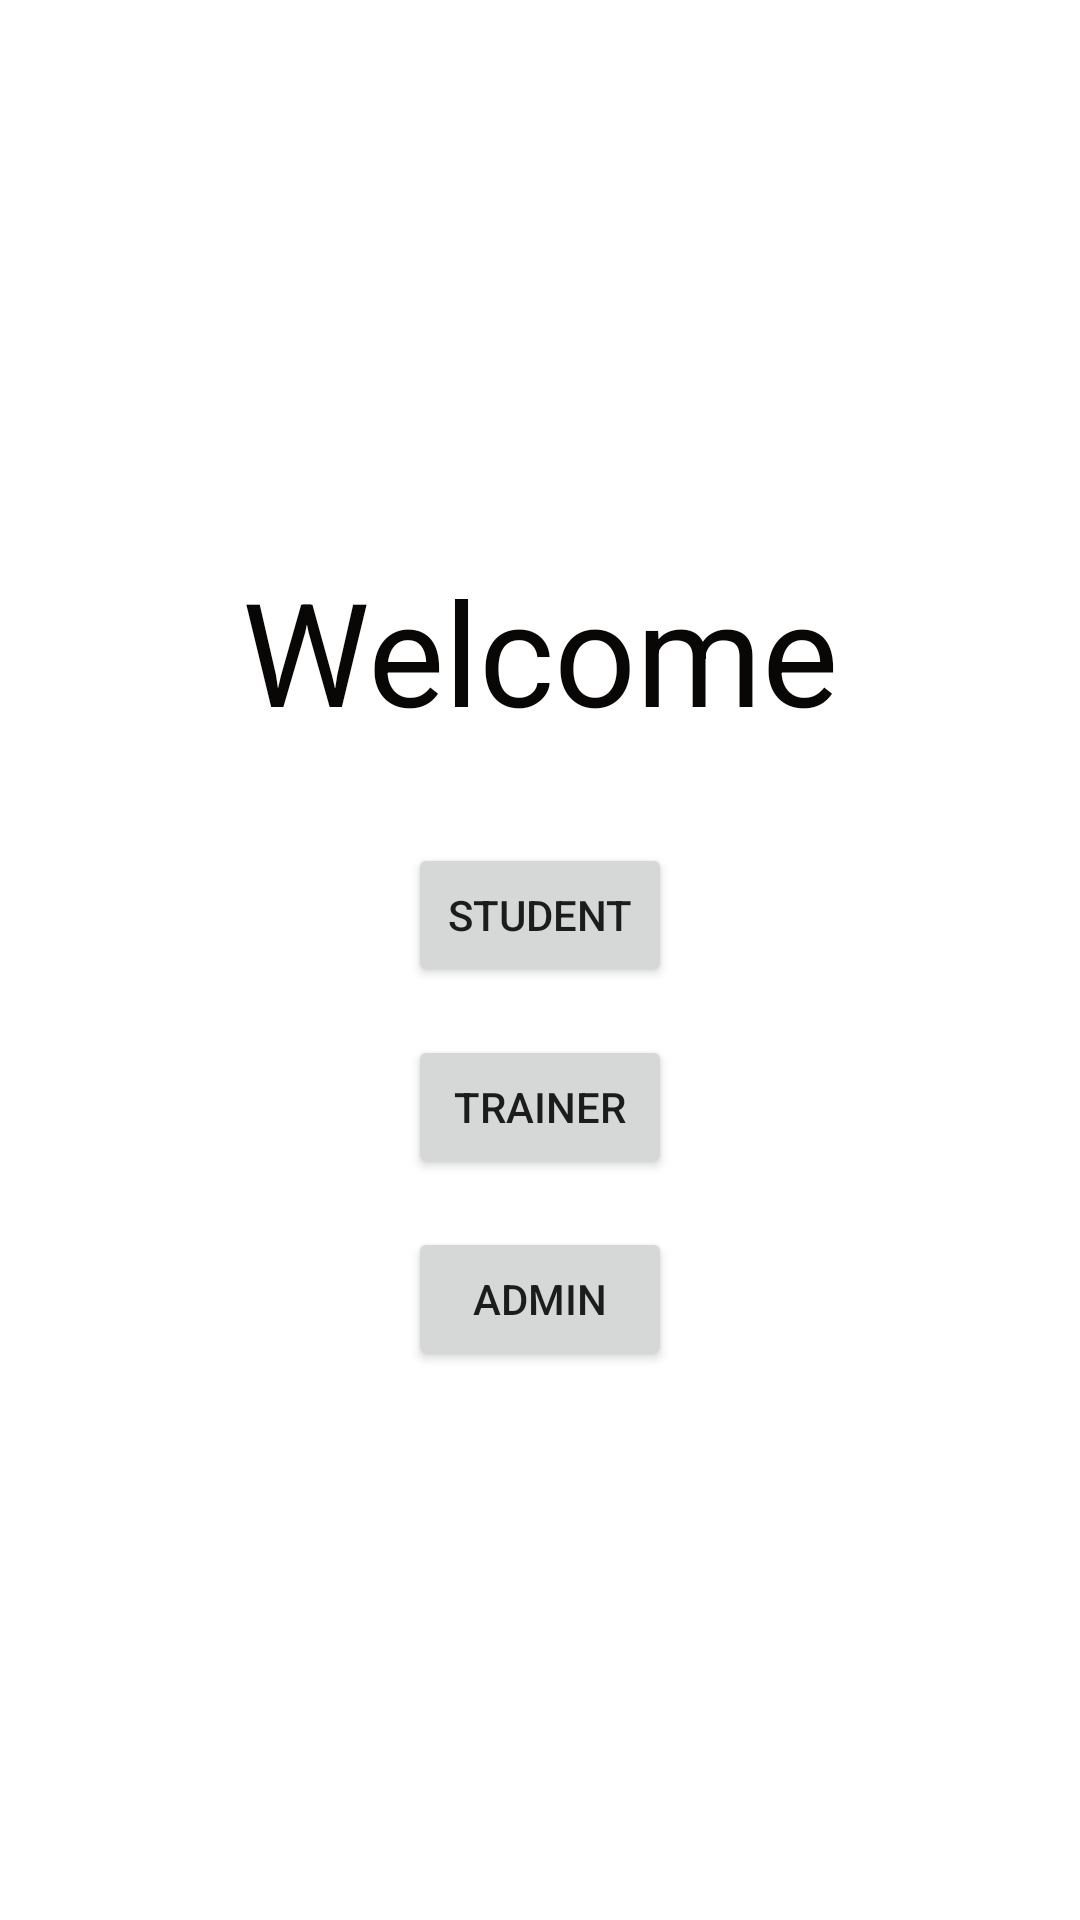

Here is an Android app screen rendered from its layout file. Give the layout XML and the strings, colors and styles it references.
<!-- AndroidManifest.xml: application theme Theme.AkiraChixApp -->
<!-- res/layout/activity_welcome.xml -->
<?xml version="1.0" encoding="utf-8"?>
<androidx.constraintlayout.widget.ConstraintLayout xmlns:android="http://schemas.android.com/apk/res/android"
    xmlns:app="http://schemas.android.com/apk/res-auto"
    xmlns:tools="http://schemas.android.com/tools"
    android:layout_width="match_parent"
    android:layout_height="match_parent"
    tools:context=".WelcomeActivity">

    <ImageView
        android:id="@+id/imageView"
        android:layout_width="100dp"
        android:layout_height="100dp"
        android:layout_marginStart="16dp"
        android:layout_marginTop="4dp"
        app:layout_constraintBottom_toTopOf="@+id/guideline2"
        app:layout_constraintStart_toStartOf="parent"
        app:layout_constraintTop_toTopOf="parent"
        app:srcCompat="@drawable/akira" />

    <androidx.constraintlayout.widget.Guideline
        android:id="@+id/guideline2"
        android:layout_width="wrap_content"
        android:layout_height="wrap_content"
        android:orientation="horizontal"
        app:layout_constraintGuide_begin="169dp" />

    <TextView
        android:id="@+id/tvWelcome"
        android:layout_width="wrap_content"
        android:layout_height="wrap_content"
        android:layout_marginTop="48dp"
        android:text="Welcome"
        android:textColor="#090606"
        android:textSize="48sp"
        app:layout_constraintEnd_toEndOf="parent"
        app:layout_constraintStart_toStartOf="parent"
        app:layout_constraintTop_toBottomOf="@+id/imageView" />

    <Button
        android:id="@+id/btnStudent"
        android:layout_width="wrap_content"
        android:layout_height="wrap_content"
        android:layout_marginTop="32dp"
        android:text="STUDENT"
        app:cornerRadius="15sp"
        app:layout_constraintEnd_toEndOf="parent"
        app:layout_constraintStart_toStartOf="parent"
        app:layout_constraintTop_toBottomOf="@+id/tvWelcome"
        app:strokeColor="#121111" />

    <Button
        android:id="@+id/btnTrainer"
        android:layout_width="wrap_content"
        android:layout_height="wrap_content"
        android:layout_marginTop="16dp"
        android:text="TRAINER"
        app:cornerRadius="15sp"
        app:layout_constraintEnd_toEndOf="parent"
        app:layout_constraintStart_toStartOf="parent"
        app:layout_constraintTop_toBottomOf="@+id/btnStudent" />

    <Button
        android:id="@+id/btnAdmin"
        android:layout_width="wrap_content"
        android:layout_height="wrap_content"
        android:layout_marginTop="16dp"
        android:text="Admin"
        app:cornerRadius="15sp"
        app:layout_constraintEnd_toEndOf="parent"
        app:layout_constraintStart_toStartOf="parent"
        app:layout_constraintTop_toBottomOf="@+id/btnTrainer" />
</androidx.constraintlayout.widget.ConstraintLayout>
<!-- resources referenced by this layout -->
<resources>
  <style name="Theme.AkiraChixApp" parent="Theme.MaterialComponents.DayNight.DarkActionBar">
          
          <item name="colorPrimary">@color/purple_500</item>
          <item name="colorPrimaryVariant">@color/purple_700</item>
          <item name="colorOnPrimary">@color/white</item>
          
          <item name="colorSecondary">@color/teal_200</item>
          <item name="colorSecondaryVariant">@color/teal_700</item>
          <item name="colorOnSecondary">@color/black</item>
          
          <item name="android:statusBarColor" tools:targetApi="l">?attr/colorPrimaryVariant</item>
          
      </style>
  <!-- not gathered from this repository: default colours our renderer supplied (Android Studio template values) -->
  <color name="purple_500">#FF6200EE</color>
  <color name="purple_700">#FF3700B3</color>
  <color name="teal_200">#FF03DAC5</color>
  <color name="teal_700">#FF018786</color>
  <color name="black">#FF000000</color>
  <color name="white">#FFFFFFFF</color>
</resources>
